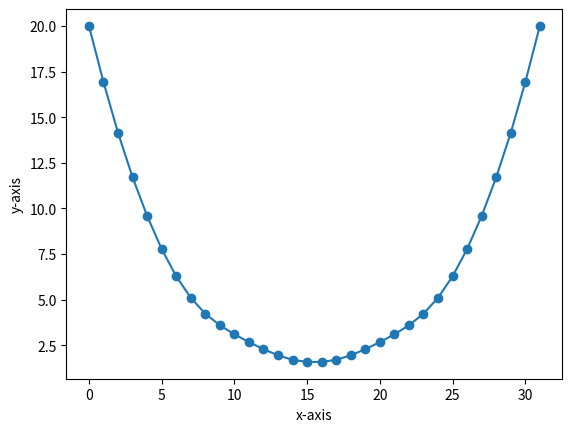

Here is the Python script that generated this plot:
import matplotlib.pyplot as plt
import numpy as np
%matplotlib inline


def potential_gradient(x, y, g, k):

    """ Velocity Verlet implementation on a rope
    This function computes the gradient for each particle r(x,y)

    Parameters:
        x, y = coordinates of particles
        g = 9.8 is gravity constant
        k = 50 is spring constant
        size = length of markov chain
        mass = mass of particle
    """
    particles = len(x)
    gradient_x, gradient_y = np.zeros(particles), np.zeros(particles)
    gravity_g = np.zeros(particles)
    gradient_x[1:-1] = 2*k*(2*x[1:-1] - x[:-2] - x[2:])
    gradient_y[1:-1] = 2*k*(2*y[1:-1] - y[:-2] - y[2:])
    gravity_g[1:-1] = g
    return gradient_x, gradient_y + gravity_g


def vv(potential_gradient, rx, ry, tow=0.01, g=9.8, k=20,
        size=10000, mass=1.0):

    n = len(rx)
    verletX, verletY = np.zeros((size, n)), np.zeros((size, n))
    velocity_x, velocity_y = np.zeros((size, n)), np.zeros((size, n))
    verletX[0], verletY[0] = rx, ry
    for i in range(1, size):
        grad_x, grad_y = potential_gradient(verletX[i-1], verletY[i-1], g, k)
        rx_new = verletX[i-1] + tow*velocity_x[i-1] - ((tow**2)/(mass*2))*grad_x
        ry_new = verletY[i-1] + tow*velocity_y[i-1] - ((tow**2)/(mass*2))*grad_y
        verletX[i], verletY[i] = rx_new, ry_new
        new_grad_x, new_grad_y = potential_gradient(rx_new, ry_new, g, k)
        vx_new = velocity_x[i-1] - (tow/(2*mass)) * (grad_x + new_grad_x)
        vy_new = velocity_y[i-1] - (tow/(2*mass)) * (grad_y + new_grad_y)
        velocity_x[i], velocity_y[i] = vx_new, vy_new
    return verletX, verletY


x_init, y_init, n = 0, 20, 32
rx, ry = np.linspace(x_init, n - 1, n), np.linspace(y_init, y_init, n)
verletX, verletY = vv(potential_gradient, rx, ry)

plt.plot(verletX[-1].T, verletY[-1].T, '-o')
plt.xlabel("x-axis")
plt.ylabel("y-axis")
plt.show()


